Run: headless pygame with SDL's dummy video driver; simulated clock (each Clock.tick advances the game by its frame time, no real sleeping); random seed 0; keys injected as events and as key.get_pressed() state; no mouse input.
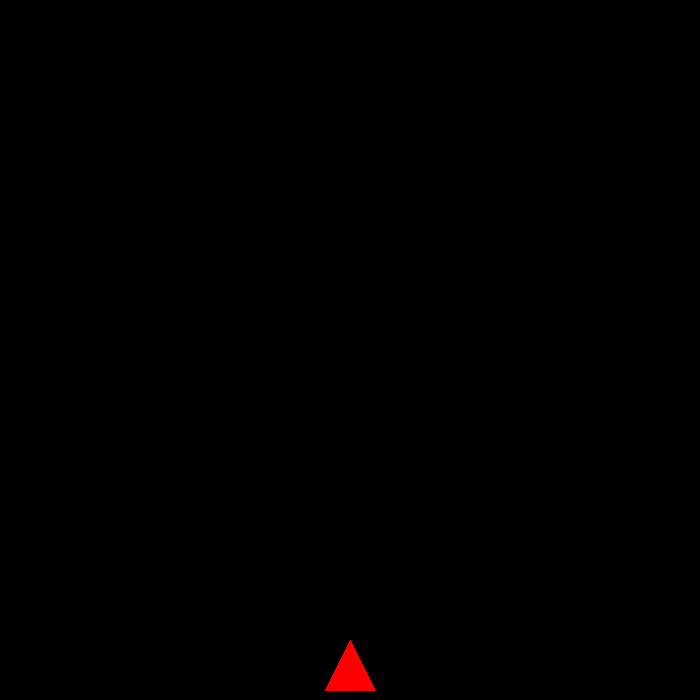
Frame 1 of 4 · flips 1–60 · no input
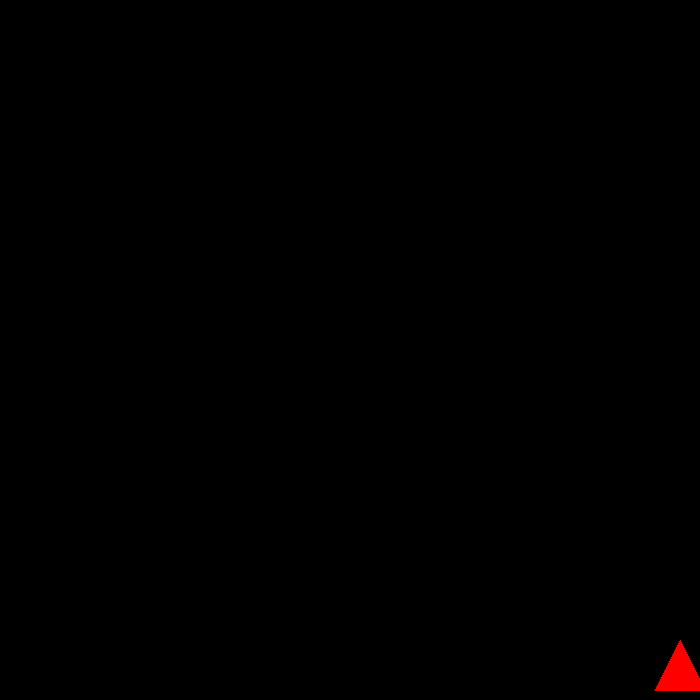
Frame 2 of 4 · flips 61–180 · tapped SPACE, RETURN · held RIGHT (→), D
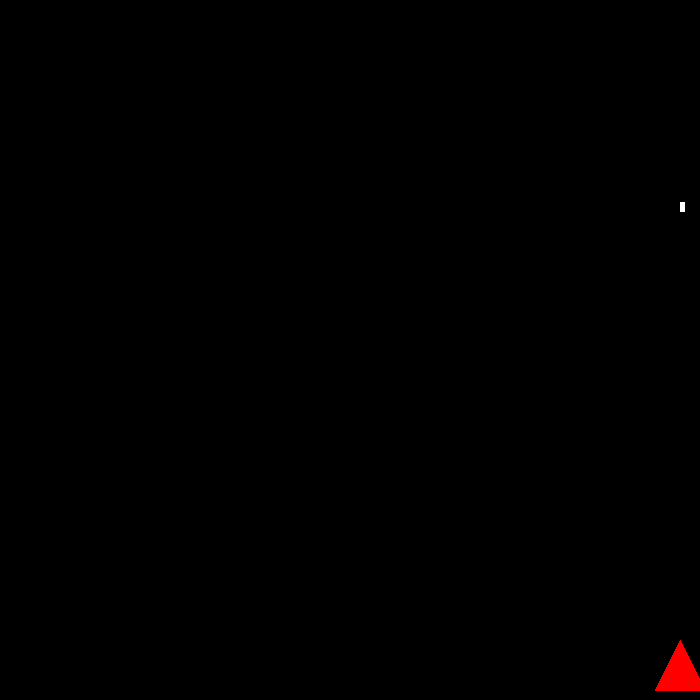
Frame 3 of 4 · flips 181–300 · held DOWN (↓), S
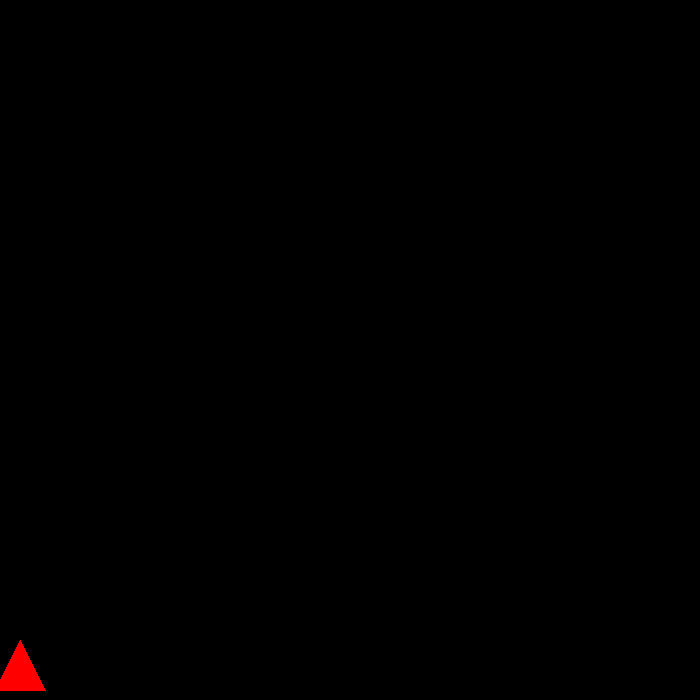
Frame 4 of 4 · flips 301–420 · held LEFT (←), A, UP (↑), W

The pygame program that drew these frames:

import pygame
import sys
from pygame.cursors import *
from pygame.locals import Rect
from pygame.locals import *

pygame.init()

#const
S_WIDTH = 700
S_HEIGHT = 700
BG = (0, 0, 0)
FPS = 60

# creating screen
screen = pygame.display.set_mode((S_WIDTH, S_HEIGHT))
pygame.display.set_caption('Geomatch Defender')

#classe do paddle ainda com as funções mais básicas
class PADDLE:
    direction = None

    #função de início
    def __init__(self, x, y, width, height, VELOCIDADE = 6, TIRO_VELOCIDADE = 230):
        self.VELOCIDADE = VELOCIDADE
        self.TIRO_VELOCIDADE = TIRO_VELOCIDADE
        self.width = width
        self.height = height
        self.screen_width = S_WIDTH
        self.screen_height = S_HEIGHT
        self.x = (S_WIDTH - self.width) // 2
        self.y = S_HEIGHT - self.height - 10
        self.rect = pygame.Rect(self.x, self.y, self.width, self.height)
        self.direction = 0
        self.shots = []

    def move(self, dt):
        self.direction = 0
        keys = pygame.key.get_pressed()
        if keys[pygame.K_LEFT] and self.rect.left > 0:
            self.x -= self.VELOCIDADE
            self.direction = -1
        if keys[pygame.K_RIGHT] and self.rect.right < S_WIDTH:
            self.x += self.VELOCIDADE
            self.direction = 1
        self.rect.x = self.x

    #função para desenhar o paddle inicialmente como um triângulo
    def draw(self, screen):
        vertices = [(self.x + self.width // 2, self.y),
                    (self.x, self.y + self.height),
                    (self.x + self.width, self.y + self.height)]
        color = (255, 0 ,0)
        pygame.draw.polygon(screen, color, vertices)

    #mecânica de tiro
    def throw (self):
        new_throw = {'x': self.x + self.width // 2, 'y': self.y,
                     'rect': pygame.Rect(self.x + self.width // 2, self.y, 5, 10)}
        self.shots.append(new_throw)

    def move_shots (self, dt):
        for shot in self.shots:
            shot['y'] -= self.TIRO_VELOCIDADE * dt

    def draw_shots (self, screen):
        for shot in self.shots:
            pygame.draw.rect(screen, (255, 255, 255), (shot['x'], shot['y'], 5, 10))


paddle = PADDLE(0, 0, 50, 50)
clock = pygame.time.Clock()

#GAME LOOP
while True:
    dt = clock.tick(FPS) / 1000.0
    for evento in pygame.event.get():
        if evento.type == pygame.QUIT:
            pygame.quit()
            sys.exit()
        if evento.type == pygame.KEYDOWN:
            if evento.key == pygame.K_s:
                paddle.throw()

    screen.fill(BG)
    paddle.draw(screen)
    paddle.move(dt)
    paddle.draw_shots(screen)
    paddle.move_shots(dt)
    pygame.display.flip()
